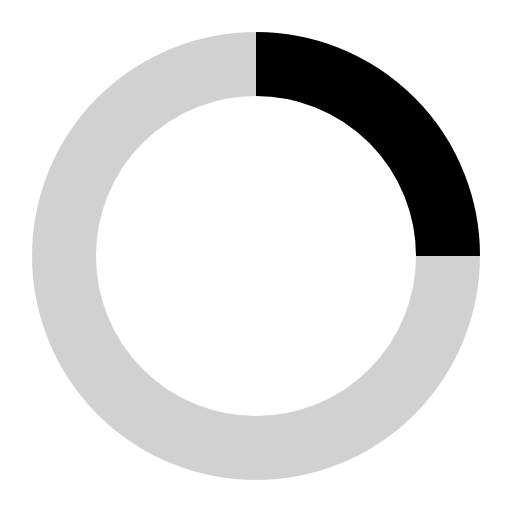
t = 0.00 s
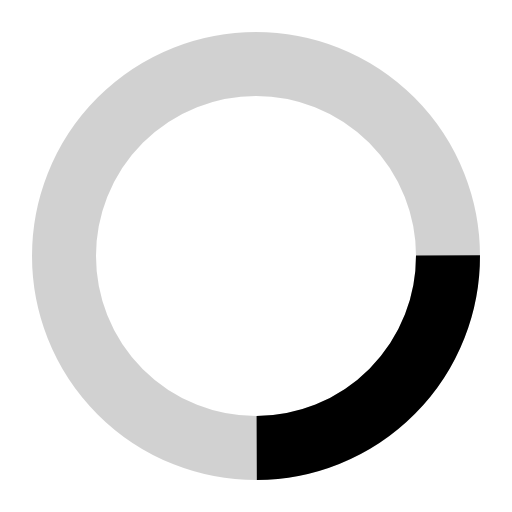
t = 0.21 s
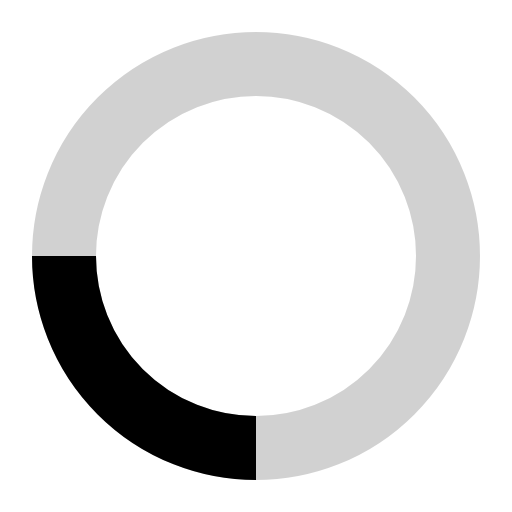
t = 0.43 s
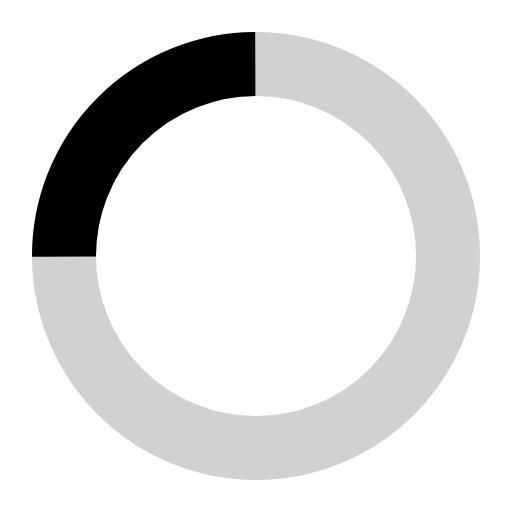
t = 0.64 s

The animated SVG that drew these frames (rendered in a browser with its animation timeline set to each time). Animation: 1 SMIL element (animateTransform=1); one cycle of 0.85 s, repeats indefinitely.

<svg xmlns="http://www.w3.org/2000/svg" viewBox="0 0 24 24" role="img" aria-hidden="true"><circle cx="12" cy="12" r="9" fill="none" stroke="currentColor" stroke-width="3" opacity=".18"/><path d="M21 12a9 9 0 0 0-9-9" fill="none" stroke="currentColor" stroke-width="3" stroke-linecap="butt"><animateTransform attributeName="transform" type="rotate" from="0 12 12" to="360 12 12" dur="0.85s" repeatCount="indefinite"/></path></svg>
